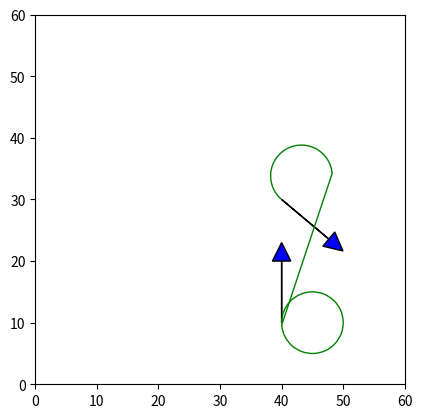

The matplotlib source for this figure:

"""
Implementation of Dubins Paths for nonholonomic robots. 

References:
    1) https://gieseanw.files.wordpress.com/2012/10/dubins.pdf (Amazing doc!)

@author: kartikmadhira
"""

import matplotlib.patches as mpatches
import matplotlib.pyplot as plt
import math


import math


def tan_coor(center_first,center_second,radius1,radius2):
    x1,y1=center_first
    x2,y2=center_second
    
    x11=x2-x1
    y11=y2-y1
    
    D=(x1-x2)**2+(y1-y2)**2
    #calculating the angle(c) between line passing through centres and tangent point
    cos_theta=(radius1-radius1)/D
    sin_theta=math.sqrt(D-(radius1-radius2)**2)/D
    
    #left unit vector calculation 
    left_ux=-x11*cos_theta-y11*sin_theta
    left_uy=-y11*cos_theta+x11*sin_theta
    
    #right unit vector calculation 
    right_ux=-x11*cos_theta+y11*sin_theta
    right_uy=-y11*cos_theta-x11*sin_theta
    
    left_x_1=x1+left_ux*radius1
    left_y_1=y1+left_uy*radius1
    
    left_x_2=x2+left_ux*radius2
    left_y_2=y2+left_uy*radius2
    
    right_x_1=x1+right_ux*radius1
    right_y_1=y1+right_uy*radius1
    
    right_x_2=x2+right_ux*radius2
    right_y_2=y2+right_uy*radius2
    
    return ([left_x_1,left_y_1,right_x_1,right_y_1],[left_x_2,left_y_2,right_x_2,right_y_2])


def lr_generate(vector,min_radius):
    x,y,theta=vector
    left_angle=theta-math.pi/2
    right_angle=-math.pi/2-theta
    
    left_circle_x=x+min_radius*math.cos(left_angle)
    left_circle_y=y+min_radius*math.sin(left_angle)
    right_circle_x=x+min_radius*math.cos(right_angle)
    right_circle_y=y-min_radius*math.sin(right_angle)
    
    return left_circle_x,left_circle_y,right_circle_x,right_circle_y

def cal_angle(start,tangent,center,turn,min_radius):
    
    vector1_x=start[0]-center[0]
    vector1_y=start[1]-center[1]
    vector2_x=tangent[0]-center[0]
    vector2_y=tangent[1]-center[1]
 
    
    theta=math.atan2(vector2_y,vector2_x)-math.atan2(vector1_y,vector1_x)
    if(theta<0 and turn=='l' ):
        theta=theta+2*math.pi
    elif(theta>0 and turn=='r'):
        theta=theta-2*math.pi
    return abs(theta),math.atan2(vector1_y,vector1_x),math.atan2(vector2_y,vector2_x)



def RSL(start,goal,min_radius):
    
    #generate only the left of goal and right of start circle
    s_right_x,s_right_y,left_x,left_y=lr_generate(start,min_radius)
    right_x,right_y,g_left_x,g_left_y=lr_generate(goal,min_radius)
    
    start_tan,goal_tan=tan_coor((s_right_x,s_right_y),(g_left_x,g_left_y),min_radius,min_radius)
    #generate the tangent points
    ang_1,s_ang_1,e_ang_1=cal_angle((start[0],start[1]),(start_tan[0],start_tan[1]),(s_right_x,s_right_y),'r',min_radius)
    ang_2,s_ang_2,e_ang_2=cal_angle((goal[0],goal[1]),(goal_tan[2],goal_tan[3]),(g_left_x,g_left_y),'l',min_radius)
    
    cost=((ang_1/360)+(ang_2/360))*2*math.pi*min_radius+(start_tan[0]-goal_tan[2])**2+(start_tan[1]-goal_tan[3]**2)
    
    return (cost,(s_right_x,s_right_y,g_left_x,g_left_y),(s_ang_1,e_ang_1,start_tan[0],start_tan[1]),(s_ang_2,e_ang_2,goal_tan[2],goal_tan[3]))
    
    


def main():
    min_radius=5
    fig=plt.figure(1)
    ax=fig.add_subplot(1,1,1)
    ax.axis('scaled')
    ax.axis([0,60,0,60])
    
    #intitial point
    start=(40,10,math.pi/2)
    goal=(40,30,-math.pi/0.45)
    
    ax.arrow(start[0],start[1],10*math.cos(start[2]),10*math.sin(start[2]),head_length=3,head_width=3,fc='b', ec='k')
    ax.arrow(goal[0],goal[1],10*math.cos(goal[2]),10*math.sin(goal[2]),head_length=3,head_width=3,fc='b', ec='k')

    h=RSL(start,goal,min_radius)
    arc1=mpatches.Arc([h[1][0], h[1][1]], 10, 10, angle=0, theta1=h[2][1]*180/math.pi, theta2=h[2][0]*180/math.pi,color="green")
    ax.add_patch(arc1)
    arc2=mpatches.Arc([h[1][2], h[1][3]], 10, 10, angle=0, theta1=h[3][1]*180/math.pi, theta2=h[3][0]*180/math.pi,color="green")
    plt.plot([h[2][2],h[3][2]],[h[2][3],h[3][3]],'g-',linewidth=1)
    ax.add_patch(arc2)


if __name__ == '__main__':
    main()

